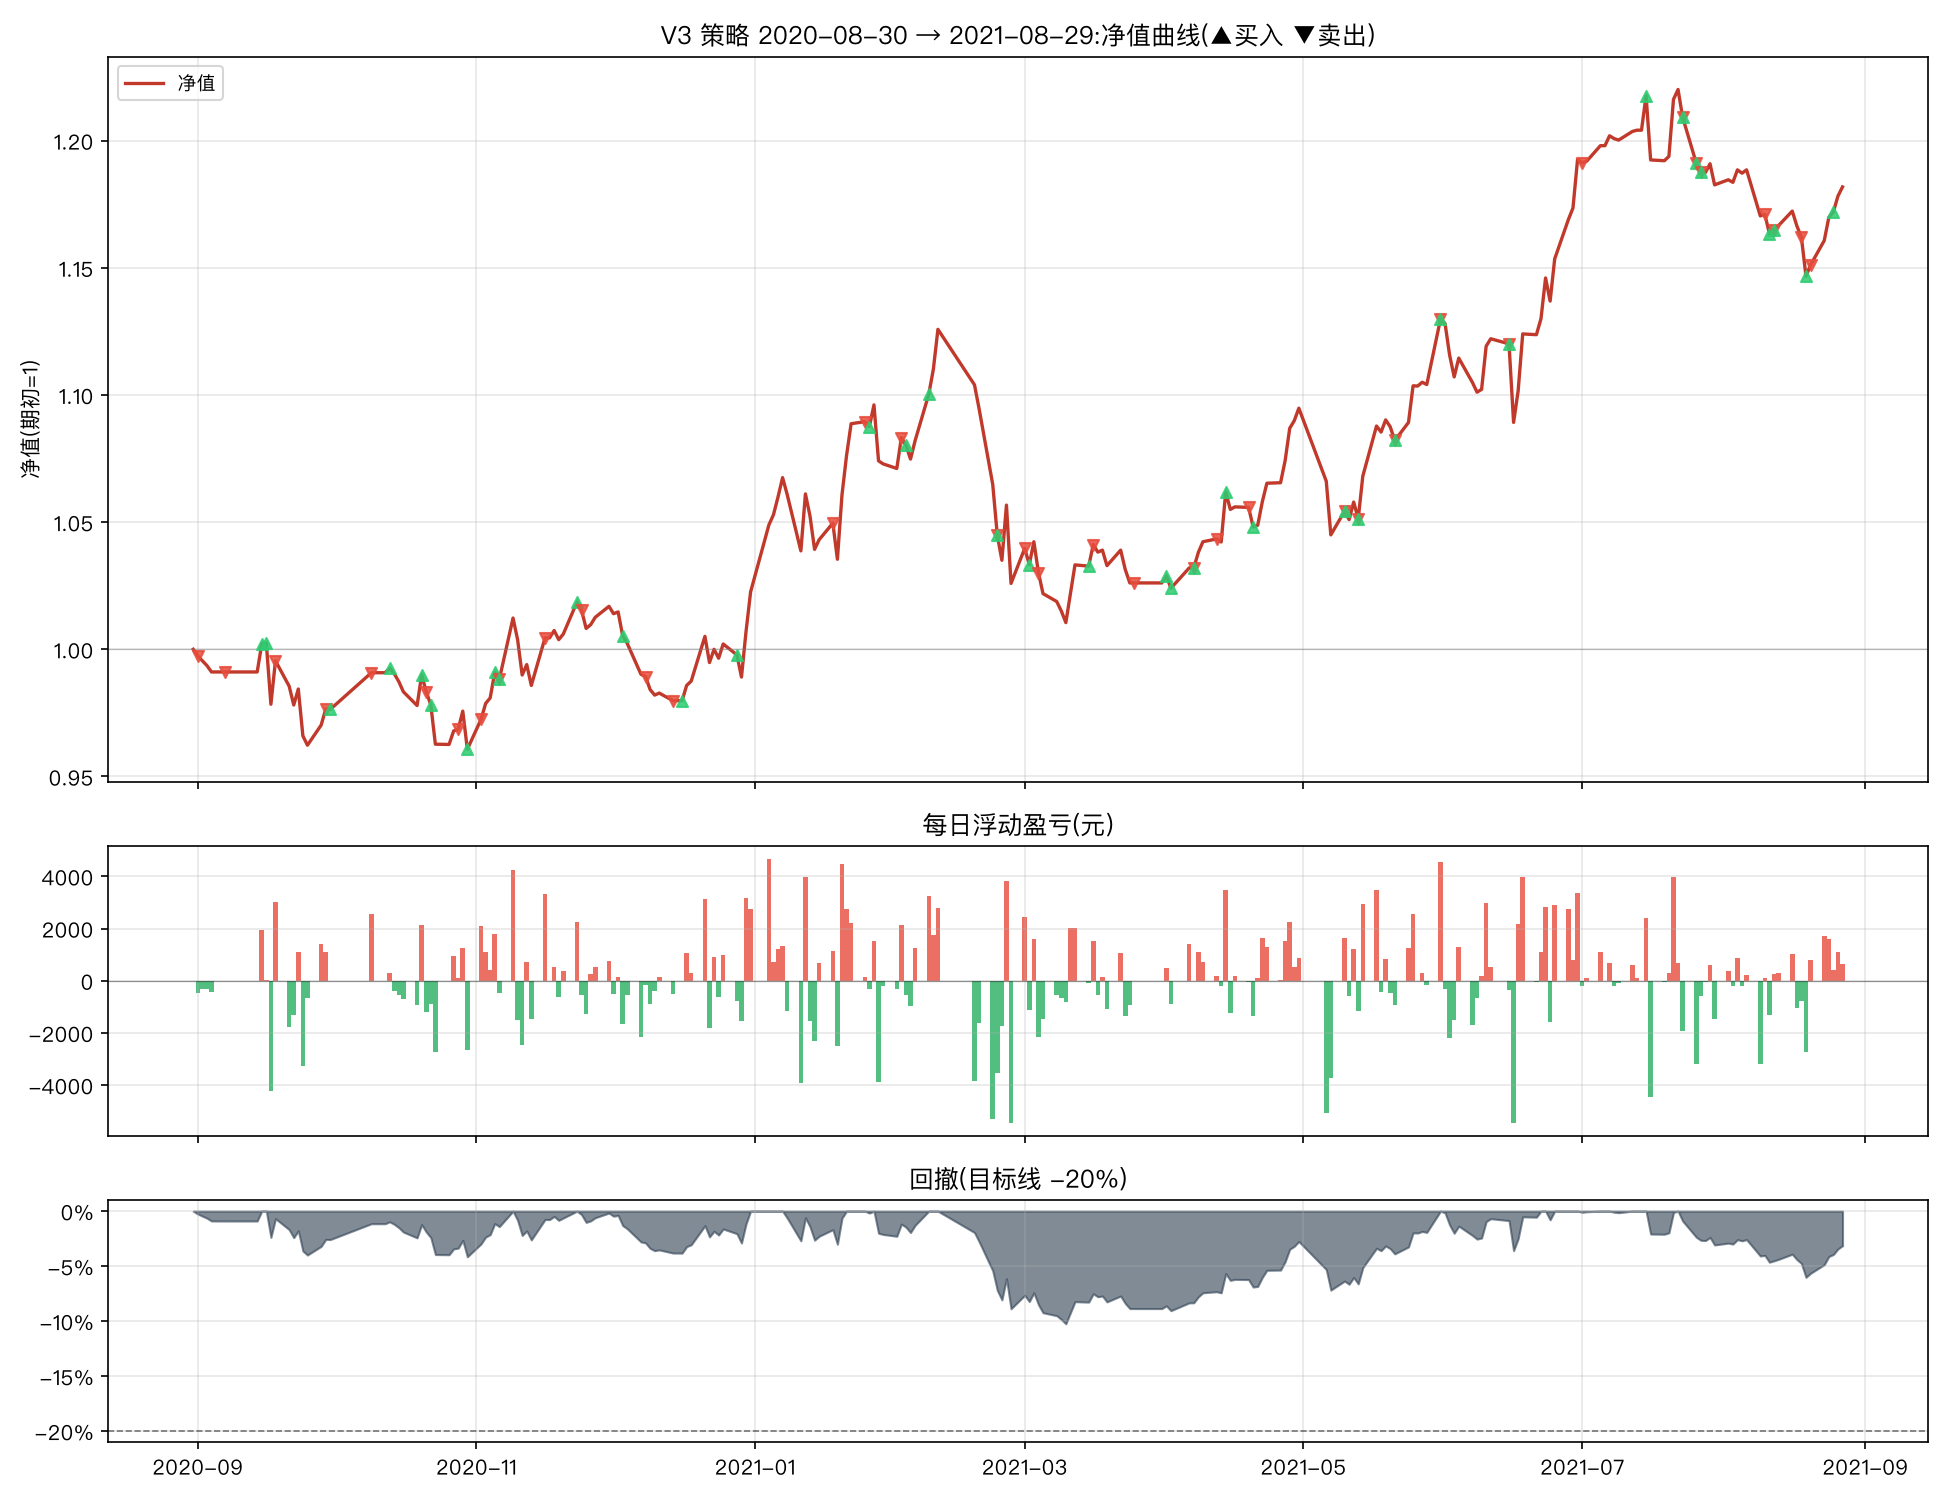

Source data for this figure (header and first rows):
日期, 市值(元), 当日盈亏(元), 当日收益率, 净值, 累计收益率, 回撤, 持仓
2020-08-31, 176672, , , 1.0, 0.0, 0.0, 红利低波ETF+纳指ETF
2020-09-01, 176215, -456.8, -0.002585, 0.9974, -0.002585, -0.002585, 红利低波ETF
2020-09-02, 175880, -335, -0.001901, 0.9955, -0.004482, -0.004482, 红利低波ETF
2020-09-03, 175545, -335, -0.001905, 0.9936, -0.006378, -0.006378, 红利低波ETF
2020-09-04, 175098, -446.7, -0.002545, 0.9911, -0.008907, -0.008907, 红利低波ETF
2020-09-07, 175091, -7.48, -4.2733980156417495e-05, 0.9911, -0.008949, -0.008949, 空仓
2020-09-08, 175091, 0.0, 0.0, 0.9911, -0.008949, -0.008949, 空仓
2020-09-09, 175091, 0.0, 0.0, 0.9911, -0.008949, -0.008949, 空仓
2020-09-10, 175091, 0.0, 0.0, 0.9911, -0.008949, -0.008949, 空仓
2020-09-11, 175091, 0.0, 0.0, 0.9911, -0.008949, -0.008949, 空仓
2020-09-14, 175091, 0.0, 0.0, 0.9911, -0.008949, -0.008949, 空仓
2020-09-15, 177035, 1945, 0.01111, 1.002, 0.002059, 0.0, 纳指ETF
2020-09-16, 177077, 41.37, 0.0002337, 1.002, 0.002293, 0.0, 纳指ETF+黄金ETF
2020-09-17, 172848, -4229, -0.02388, 0.9784, -0.02165, -0.02388, 纳指ETF+黄金ETF
2020-09-18, 175873, 3025, 0.0175, 0.9955, -0.004521, -0.006798, 纳指ETF
2020-09-21, 174105, -1767, -0.01005, 0.9855, -0.01453, -0.01678, 纳指ETF
2020-09-22, 172803, -1302, -0.00748, 0.9781, -0.0219, -0.02413, 纳指ETF
2020-09-23, 173919, 1116, 0.00646, 0.9844, -0.01558, -0.01783, 纳指ETF
2020-09-24, 170663, -3256, -0.01872, 0.966, -0.03401, -0.03622, 纳指ETF
2020-09-25, 170012, -651.2, -0.003816, 0.9623, -0.03769, -0.03989, 纳指ETF
2020-09-28, 171408, 1395, 0.008207, 0.9702, -0.02979, -0.03201, 纳指ETF
2020-09-29, 172515, 1108, 0.006463, 0.9765, -0.02352, -0.02576, 空仓
2020-09-30, 172507, -8.63, -4.999999999988347e-05, 0.9764, -0.02357, -0.02581, 纳指ETF
2020-10-09, 175054, 2547, 0.01477, 0.9908, -0.009155, -0.01142, 空仓
2020-10-12, 175054, 0.0, 0.0, 0.9908, -0.009155, -0.01142, 空仓
2020-10-13, 175359, 304.4, 0.001739, 0.9926, -0.007432, -0.009703, 创业板50ETF
2020-10-14, 174967, -391.4, -0.002232, 0.9904, -0.009648, -0.01191, 创业板50ETF
2020-10-15, 174419, -548, -0.003132, 0.9873, -0.01275, -0.01501, 创业板50ETF
2020-10-16, 173715, -704.5, -0.004039, 0.9833, -0.01674, -0.01899, 创业板50ETF
2020-10-19, 172775, -939.4, -0.005408, 0.9779, -0.02205, -0.02429, 创业板50ETF
2020-10-20, 174906, 2131, 0.01233, 0.99, -0.009992, -0.01226, 创业板50ETF+红利低波ETF
2020-10-21, 173723, -1183, -0.006763, 0.9833, -0.01669, -0.01894, 创业板50ETF
2020-10-22, 172828, -895.6, -0.005155, 0.9782, -0.02176, -0.02399, 创业板50ETF+红利低波ETF
2020-10-23, 170087, -2741, -0.01586, 0.9627, -0.03727, -0.03947, 创业板50ETF+红利低波ETF
2020-10-26, 170061, -26.61, -0.0001564, 0.9626, -0.03742, -0.03962, 创业板50ETF+红利低波ETF
2020-10-27, 170999, 938.6, 0.005519, 0.9679, -0.03211, -0.03432, 创业板50ETF+红利低波ETF
2020-10-28, 171120, 120.7, 0.0007058, 0.9686, -0.03142, -0.03364, 创业板50ETF
2020-10-29, 172372, 1252, 0.007319, 0.9757, -0.02433, -0.02657, 创业板50ETF
2020-10-30, 169727, -2645, -0.01535, 0.9607, -0.03931, -0.0415, 创业板50ETF+红利低波ETF
2020-11-02, 171806, 2079, 0.01225, 0.9725, -0.02754, -0.02976, 创业板50ETF
2020-11-03, 172902, 1096, 0.006379, 0.9787, -0.02133, -0.02357, 创业板50ETF
2020-11-04, 173294, 391.4, 0.002264, 0.9809, -0.01912, -0.02136, 创业板50ETF
2020-11-05, 175074, 1780, 0.01027, 0.991, -0.009044, -0.01131, 创业板50ETF+黄金ETF
2020-11-06, 174590, -483.3, -0.002761, 0.9882, -0.01178, -0.01404, 创业板50ETF+红利低波ETF
2020-11-09, 178838, 4248, 0.02433, 1.012, 0.01226, 0.0, 创业板50ETF+红利低波ETF
2020-11-10, 177351, -1487, -0.008317, 1.004, 0.003845, -0.008317, 创业板50ETF+红利低波ETF
2020-11-11, 174885, -2465, -0.0139, 0.9899, -0.01011, -0.0221, 创业板50ETF+红利低波ETF
2020-11-12, 175610, 724.3, 0.004142, 0.994, -0.00601, -0.01805, 创业板50ETF+红利低波ETF
2020-11-13, 174160, -1449, -0.008254, 0.9858, -0.01421, -0.02616, 创业板50ETF+红利低波ETF
2020-11-16, 177471, 3311, 0.01901, 1.004, 0.004526, -0.007644, 红利低波ETF
2020-11-17, 177471, 0.0, 0.0, 1.004, 0.004526, -0.007644, 红利低波ETF
2020-11-18, 177980, 509.2, 0.00287, 1.007, 0.007408, -0.004797, 红利低波ETF
2020-11-19, 177344, -636.6, -0.003577, 1.004, 0.003805, -0.008356, 红利低波ETF
2020-11-20, 177726, 381.9, 0.002154, 1.006, 0.005967, -0.00622, 红利低波ETF
2020-11-23, 179966, 2240, 0.0126, 1.019, 0.01865, 0.0, 创业板50ETF+红利低波ETF
2020-11-24, 179401, -565.3, -0.003141, 1.015, 0.01545, -0.003141, 红利低波ETF
2020-11-25, 178128, -1273, -0.007097, 1.008, 0.008241, -0.01022, 红利低波ETF
2020-11-26, 178382, 254.6, 0.001429, 1.01, 0.009682, -0.0088, 红利低波ETF
2020-11-27, 178891, 509.2, 0.002855, 1.013, 0.01256, -0.005971, 红利低波ETF
2020-11-30, 179655, 763.9, 0.00427, 1.017, 0.01689, -0.001726, 红利低波ETF
... 183 more rows
